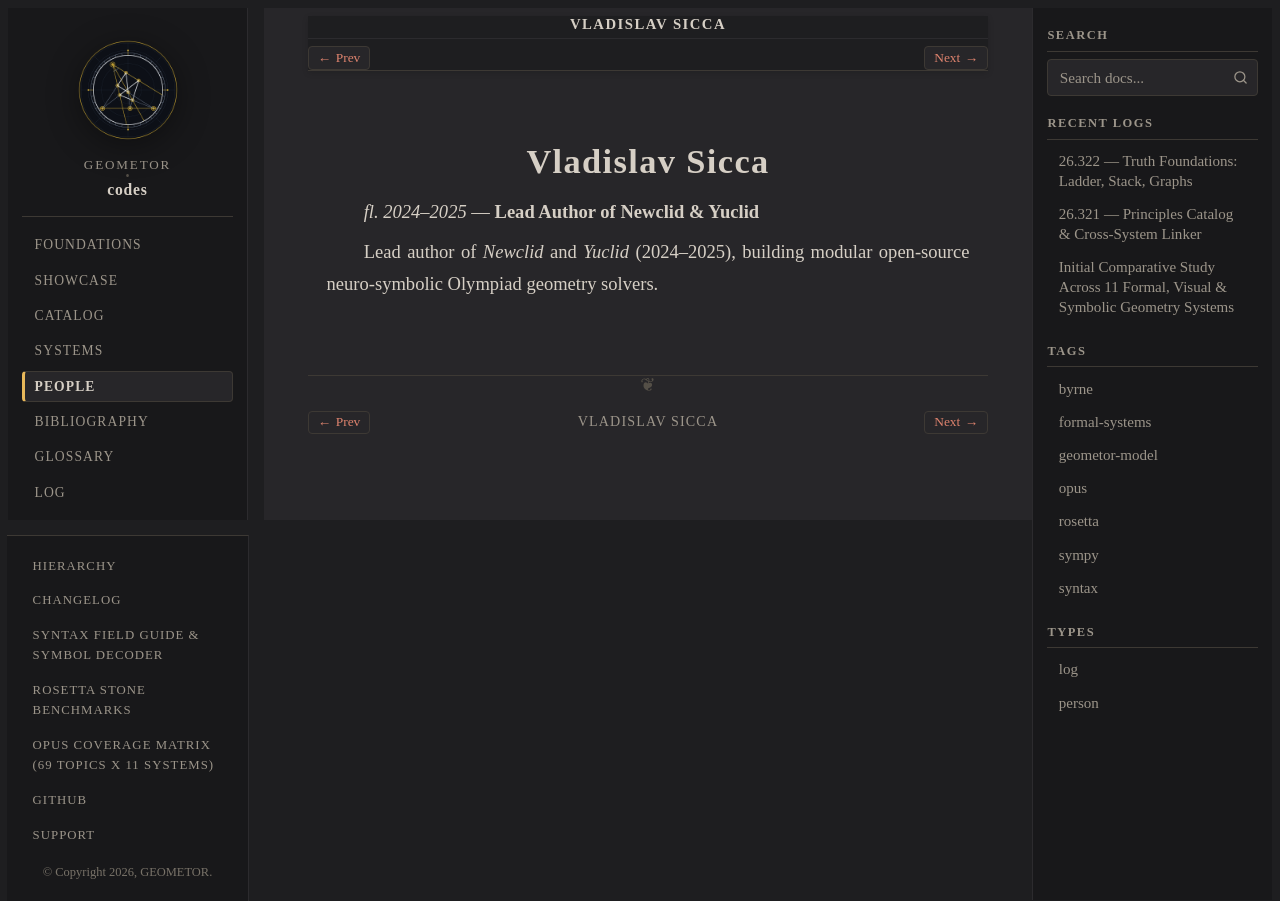

repository: geometor/codes · page: people/sicca.html · generator: sphinx

:type: person
:layout: book
:death_year: 2025
:death_label: fl. 2024–2025
:lifespan: fl. 2024–2025
:excerpt: Lead Author of Newclid & Yuclid. Lead author of *Newclid* and *Yuclid* (2024–2025), building modular open-source neuro-symbolic Olympiad geometry solvers.

.. _person-sicca:

Vladislav Sicca
===============

*fl. 2024–2025* — **Lead Author of Newclid & Yuclid**

Lead author of *Newclid* and *Yuclid* (2024–2025), building modular open-source neuro-symbolic Olympiad geometry solvers.
